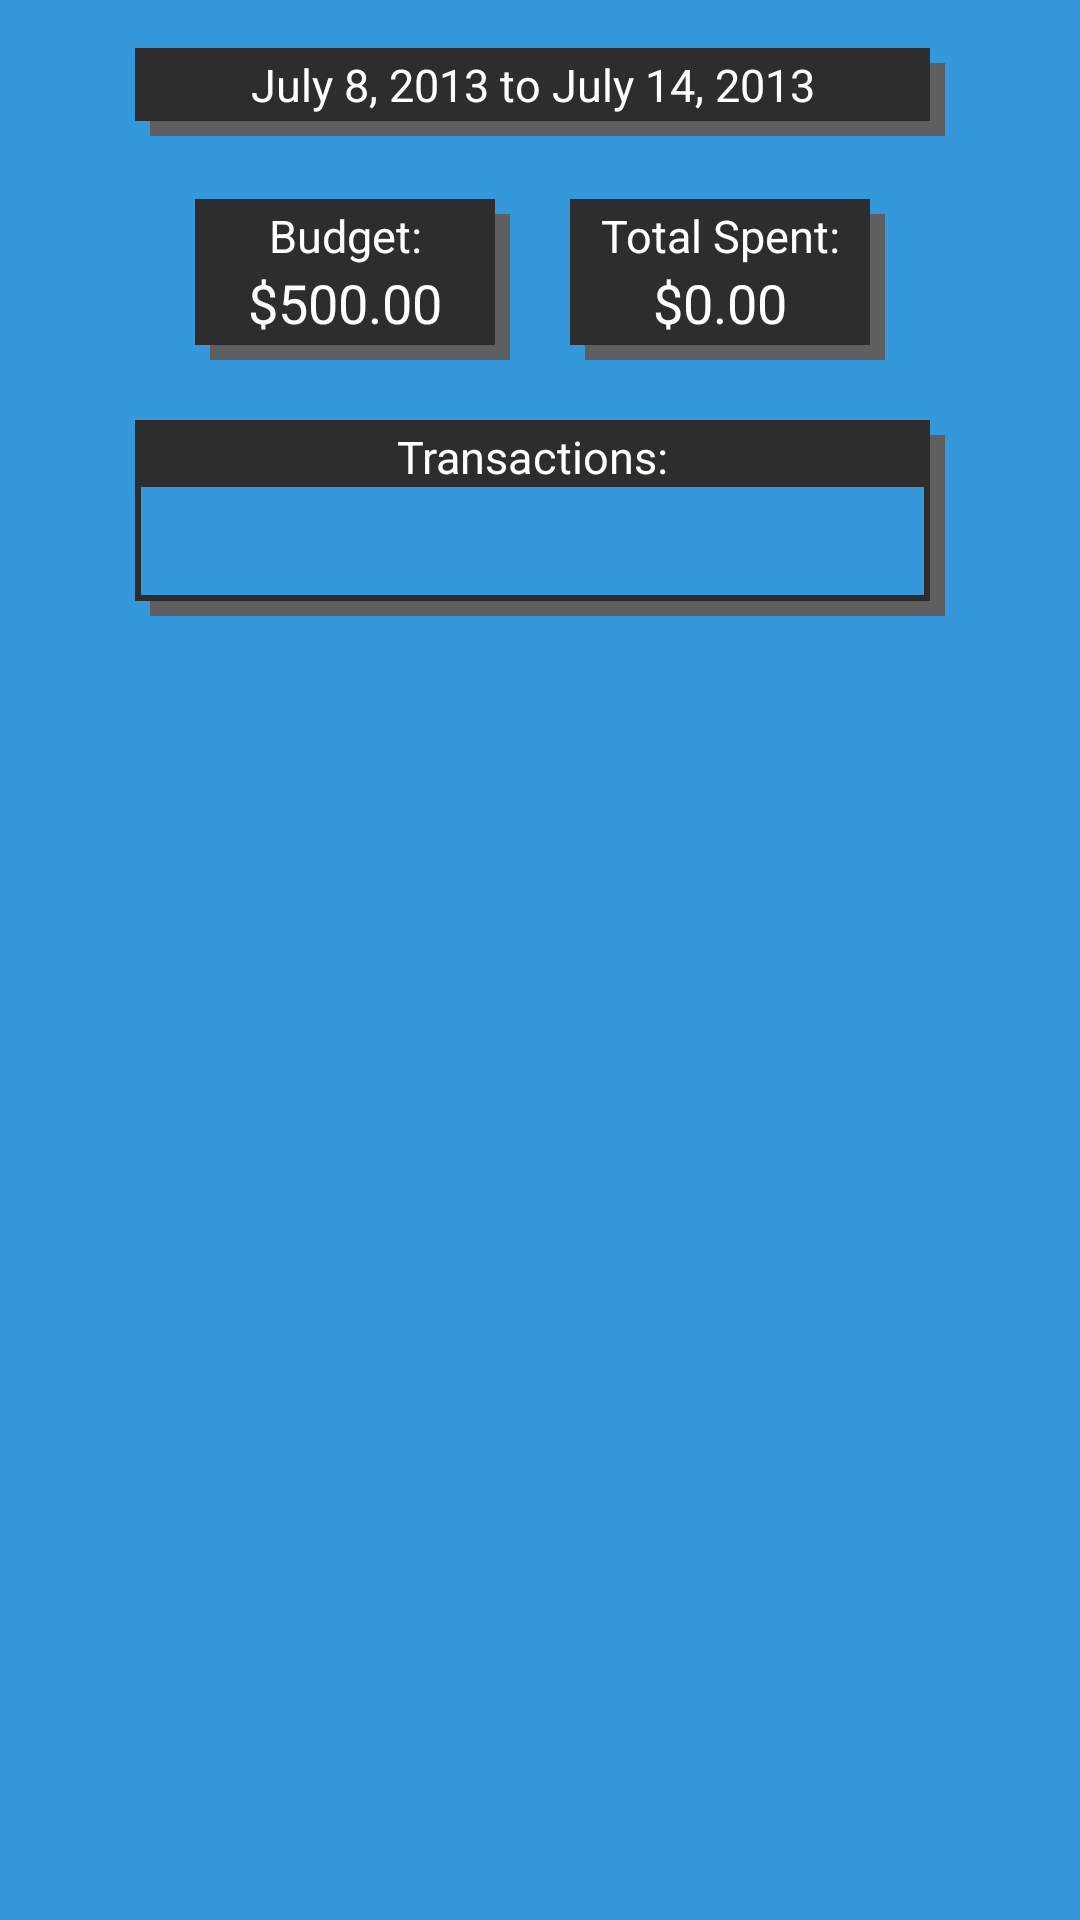

Reconstruct the res/layout file that produces this screen, plus the resources it refers to.
<!-- AndroidManifest.xml: application theme AppTheme -->
<!-- res/layout/activity_summary.xml -->
<LinearLayout xmlns:android="http://schemas.android.com/apk/res/android"
    xmlns:tools="http://schemas.android.com/tools"
    android:layout_width="match_parent"
    android:layout_height="match_parent"
    android:orientation="vertical"
    android:paddingBottom="@dimen/activity_vertical_margin"
    android:paddingLeft="@dimen/activity_horizontal_margin"
    android:paddingRight="@dimen/activity_horizontal_margin"
    android:paddingTop="@dimen/activity_vertical_margin"
    android:background="@color/bg_colour"
    tools:context=".MainActivity" >

    <LinearLayout
       android:layout_width="@dimen/aug_box_width"
       android:layout_height="wrap_content"
       android:orientation="horizontal"
       android:layout_gravity="center" >

        <LinearLayout
            android:layout_width="@dimen/aug_box_width"
            android:layout_height="wrap_content"
            android:orientation="horizontal" >

            <LinearLayout
                android:layout_width="@dimen/box_width"
                android:layout_height="wrap_content"
                android:layout_gravity="center"
                android:background="@color/box_colour"
                android:orientation="vertical"
                android:padding="@dimen/sum_button_margin" >

                <TextView
                    android:id="@+id/TextView01"
                    android:layout_width="match_parent"
                    android:layout_height="wrap_content"
                    android:gravity="center_horizontal"
                    android:shadowColor="#ffffff"
                    android:singleLine="true"
                    android:text="@string/interval"
                    android:textColor="@color/def"
                    android:textSize="15sp" />
            </LinearLayout>

            <View
                android:layout_width="5dp"
                android:layout_height="fill_parent"
                android:layout_marginTop="5dp"
                android:background="@color/shadow" />
        </LinearLayout>

	    <LinearLayout
	        android:layout_width="@dimen/box_width"
	        android:layout_height="wrap_content"
	        android:orientation="vertical"
	        android:background="@color/box_colour"
	        android:padding="@dimen/sum_button_margin"
	        android:layout_gravity="center" >
	        
		    <TextView
		        android:layout_width="match_parent"
		        android:layout_height="wrap_content"
		        android:gravity="center_horizontal"
		        android:shadowColor="#ffffff"
		        android:singleLine="true"
		        android:text="@string/interval"
		        android:textColor="@color/def"
		        android:textSize="15sp"
		        android:id="@+id/interval" />
	    </LinearLayout>
	    
	    <View
	            android:layout_width="5dp"
	            android:layout_height="fill_parent"
	            android:layout_marginTop="5dp"
	            android:background="@color/shadow"/>
    </LinearLayout>
    
    <LinearLayout
       android:layout_width="@dimen/aug_box_width"
       android:layout_height="wrap_content"
       android:orientation="vertical"
       android:layout_gravity="center" >
	    <View
	            android:layout_width="fill_parent"
	            android:layout_height="5dp"
	            android:layout_marginLeft="5dp"
	            android:background="@color/shadow"/>
    </LinearLayout>

    <TextView
        android:id="@+id/spacer1"
        android:layout_width="match_parent"
        android:layout_height="21dp"
        android:gravity="center_horizontal"
        android:shadowColor="#ffffff"
        android:singleLine="true"
        android:text=""
        android:textColor="@color/def"
        android:textSize="20sp" />
    
    <LinearLayout
	       android:layout_width="wrap_content"
	       android:layout_height="wrap_content"
	       android:orientation="horizontal"
	       android:layout_gravity="center" > 
	       <LinearLayout
		       android:layout_width="@dimen/sum_box_width"
		       android:layout_height="wrap_content"
		       android:orientation="vertical"
		       android:layout_gravity="center" >
			  <LinearLayout
		       android:layout_width="@dimen/sum_box_width"
		       android:layout_height="wrap_content"
		       android:orientation="horizontal"
		       android:layout_gravity="center" >    
			    <LinearLayout
			        android:layout_width="@dimen/sum_box_width"
			        android:layout_height="wrap_content"
			        android:orientation="vertical"
			        android:background="@color/box_colour"
			        android:layout_gravity="center"
			        android:padding="@dimen/sum_button_margin" >
			
			        <TextView
			            android:id="@+id/budgetName"
			            android:layout_width="match_parent"
			            android:layout_height="wrap_content"
			            android:gravity="center_horizontal"
			            android:shadowColor="#ffffff"
			            android:singleLine="true"
			            android:text="@string/budget_name"
			            android:textColor="@color/def"
			            android:textSize="15sp" />
			
			        <TextView
			            android:id="@+id/budgetValue"
			            android:layout_width="match_parent"
			            android:layout_height="wrap_content"
			            android:gravity="center_horizontal"
			            android:shadowColor="#ffffff"
			            android:singleLine="true"
			            android:text="@string/budget"
			            android:textColor="@color/def"
			            android:textSize="18sp" />
			    </LinearLayout>

			    </LinearLayout>
		    
		    <LinearLayout
		       android:layout_width="@dimen/sum_box_width"
		       android:layout_height="wrap_content"
		       android:orientation="vertical"
		       android:layout_gravity="center" >
			    <View
			            android:layout_width="fill_parent"
			            android:layout_height="5dp"
			            android:layout_marginLeft="5dp"
			            android:background="@color/shadow"/>
		    </LinearLayout>
		    </LinearLayout>

	    			    <View
			            android:layout_width="5dp"
			            android:layout_height="fill_parent"
			            android:layout_marginTop="5dp"
			            android:background="@color/shadow"/>
	       <View
			            android:layout_width="15dp"
			            android:layout_height="fill_parent"
			            android:layout_marginLeft="5dp"
			            android:background="@color/bg_colour"/>
	       
	       <LinearLayout
			       android:layout_width="@dimen/sum_box_width"
			       android:layout_height="wrap_content"
			       android:orientation="vertical"
			       android:layout_gravity="center" >
		      <LinearLayout
		       android:layout_width="@dimen/sum_box_width"
		       android:layout_height="wrap_content"
		       android:orientation="horizontal"
		       android:layout_gravity="center" >
			     <LinearLayout
			     android:layout_width="@dimen/sum_box_width"
			     android:layout_height="wrap_content"
			     android:orientation="vertical"
			     android:background="@color/box_colour"
			     android:layout_gravity="center"
			     android:padding="@dimen/sum_button_margin" >
			        
				     <TextView
				        android:layout_width="match_parent"
				        android:layout_height="wrap_content"
				        android:gravity="center_horizontal"
				        android:shadowColor="#ffffff"
				        android:singleLine="true"
				        android:text="@string/spent_text"
				        android:textColor="@color/def"
				        android:textSize="15sp"
				        android:id="@+id/spentName" />
				
				    <TextView
				        android:layout_width="match_parent"
				        android:layout_height="wrap_content"
				        android:gravity="center_horizontal"
				        android:shadowColor="#ffffff"
				        android:singleLine="true"
				        android:text="@string/spent"
				        android:textColor="@color/def"
				        android:textSize="18sp"
				        android:id="@+id/spentValue" />
				   </LinearLayout>
				   

			   </LinearLayout>
			    
		        <LinearLayout
			       android:layout_width="@dimen/sum_box_width"
			       android:layout_height="wrap_content"
			       android:orientation="vertical"
			       android:layout_gravity="center" >
			    <View
		            android:layout_width="fill_parent"
		            android:layout_height="5dp"
		            android:layout_marginLeft="5dp"
		            android:background="@color/shadow"/>
		    </LinearLayout>
		    
		    </LinearLayout>
		    			     	    <View
			            android:layout_width="5dp"
			            android:layout_height="fill_parent"
			            android:layout_marginTop="5dp"
			            android:background="@color/shadow"/>
	   </LinearLayout>
	        
      <TextView
          android:id="@+id/spacer3"
          android:layout_width="match_parent"
          android:layout_height="20dp"
          android:gravity="center_horizontal"
          android:shadowColor="#ffffff"
          android:singleLine="true"
          android:text=""
          android:textColor="@color/def"
          android:textSize="30sp" />
      
      
      <LinearLayout
	       android:layout_width="@dimen/aug_box_width"
	       android:layout_height="wrap_content"
	       android:orientation="vertical"
	       android:layout_gravity="center_horizontal" >
	      <LinearLayout
	       android:layout_width="@dimen/aug_box_width"
	       android:layout_height="fill_parent"
	       android:orientation="horizontal"
	       android:layout_gravity="center" >
	
	         <LinearLayout
	             android:layout_width="@dimen/box_width"
	             android:layout_height="wrap_content"
	             android:layout_gravity="center"
	             android:background="@color/box_colour"
	             android:orientation="vertical"
	             android:padding="@dimen/sum_button_margin" >
	
	             <TextView
	                 android:id="@+id/list"
	                 android:layout_width="match_parent"
	                 android:layout_height="wrap_content"
	                 android:gravity="center_horizontal"
	                 android:shadowColor="#ffffff"
	                 android:singleLine="true"
	                 android:text="@string/list_title"
	                 android:textColor="@color/def"
	                 android:textSize="15sp" />
	             
	             <ScrollView
	                 android:layout_width="fill_parent"
	        			android:layout_height="wrap_content"
	        			android:padding="18dp"
	        			android:clipToPadding="false"
	        			android:background="@color/bg_colour">
	                 <LinearLayout
	                    android:id="@+id/scrollingList"
	                    android:layout_width="fill_parent"
	        			android:layout_height="wrap_content"
	         			android:orientation="vertical"
	         			android:gravity="center">
	                 </LinearLayout>
	             </ScrollView>
	         </LinearLayout>
	
	         <View
	             android:layout_width="5dp"
	             android:layout_height="fill_parent"
	             android:layout_marginTop="5dp"
	             android:background="@color/shadow" />
	     </LinearLayout>
	     

		    <View
		            android:layout_width="fill_parent"
		            android:layout_height="5dp"
		            android:layout_marginLeft="5dp"
		            android:background="@color/shadow"/>

	  </LinearLayout>      
</LinearLayout>
<!-- resources referenced by this layout -->
<resources>
  <color name="bg_colour">#3498db</color>
  <color name="box_colour">#2D2D2D</color>
  <color name="def">#FFFFFF</color>
  <color name="shadow">#5F5F5F</color>
  <dimen name="activity_horizontal_margin">16dp</dimen>
  <dimen name="activity_vertical_margin">16dp</dimen>
  <dimen name="aug_box_width">270dp</dimen>
  <dimen name="box_width">265dp</dimen>
  <dimen name="sum_box_width">100dp</dimen>
  <dimen name="sum_button_margin">2dp</dimen>
  <string name="budget">$500.00</string>
  <string name="budget_name">Budget:</string>
  <string name="interval">July 8, 2013 to July 14, 2013</string>
  <string name="list_title">Transactions:</string>
  <string name="spent">$0.00</string>
  <string name="spent_text">Total Spent:</string>
  <style name="AppTheme" parent="AppBaseTheme">
          
      </style>
  <style name="AppBaseTheme" parent="android:Theme.Holo">
          
      </style>
</resources>
